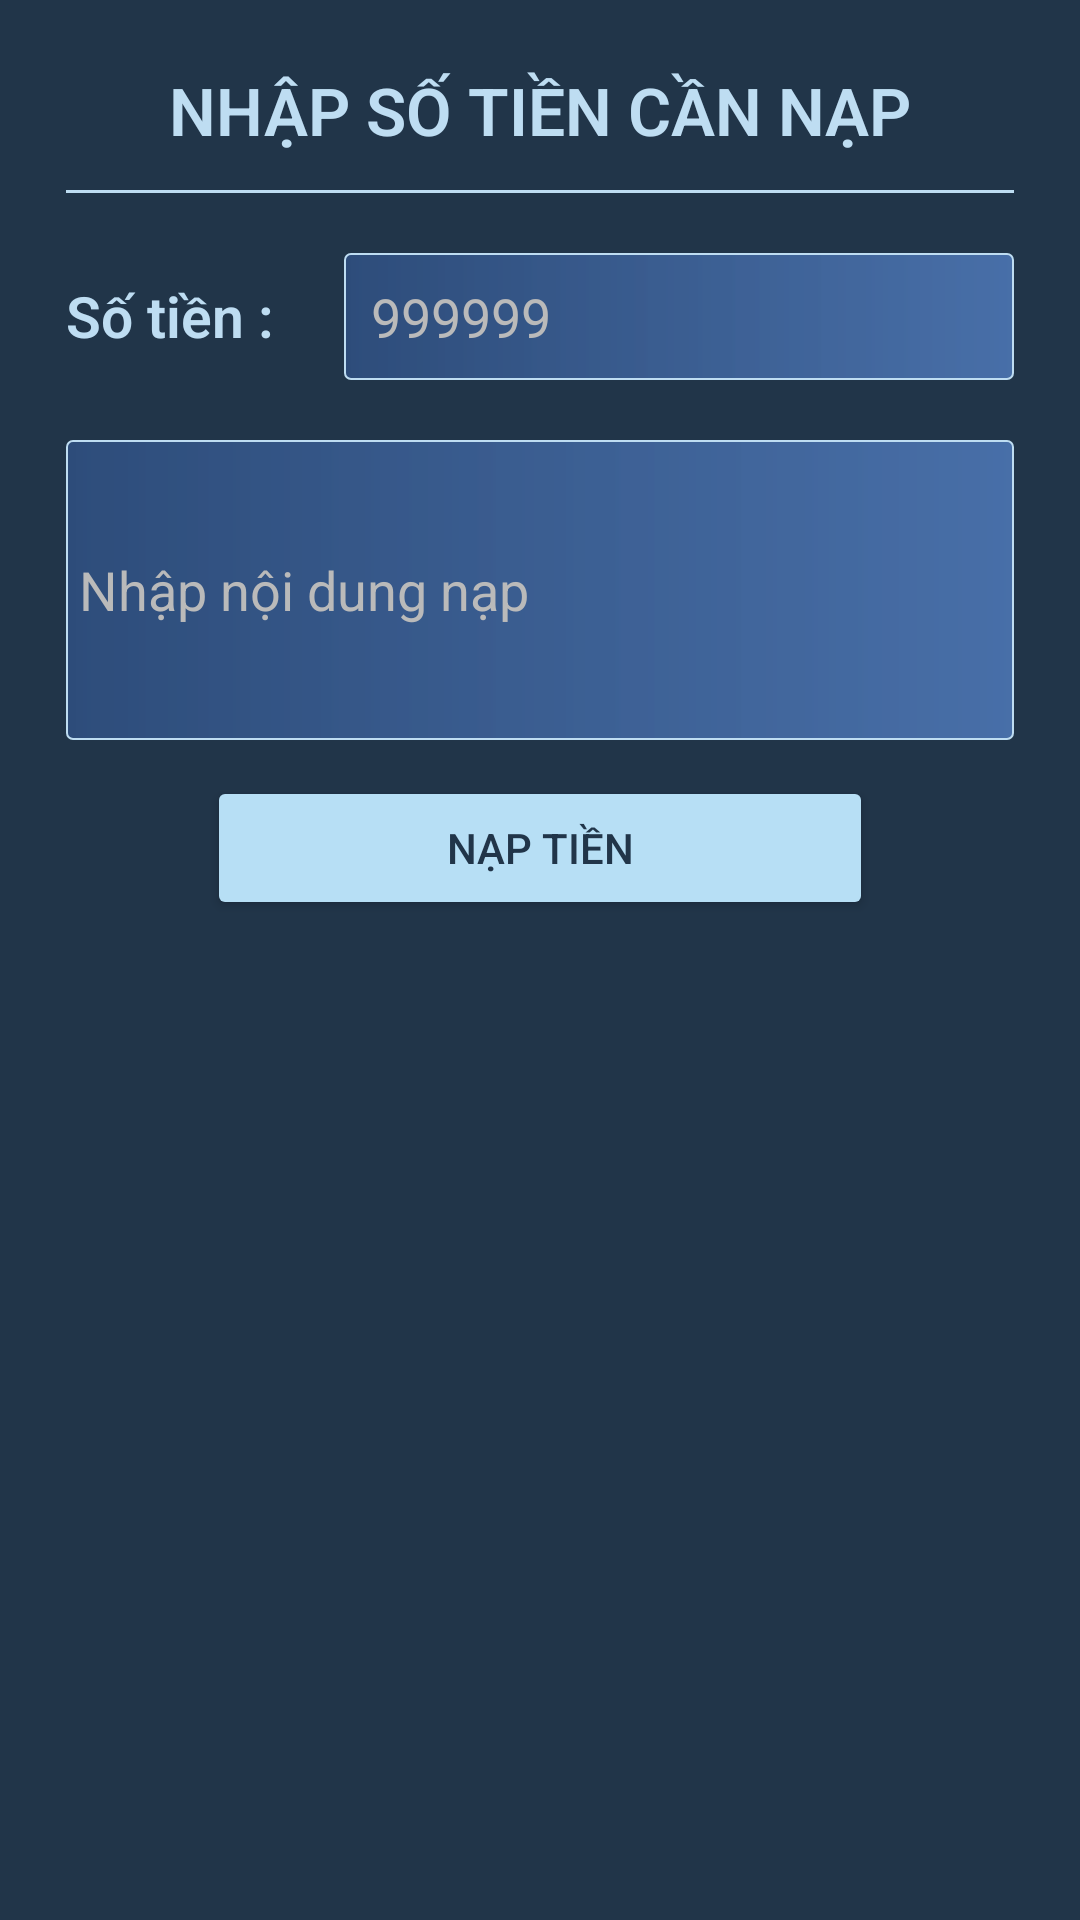

Write the Android layout XML for this screen, with the resource values it uses.
<!-- AndroidManifest.xml: application theme Theme.ProTeam5 -->
<!-- res/layout/dialog_member.xml -->
<?xml version="1.0" encoding="utf-8"?>
<LinearLayout xmlns:android="http://schemas.android.com/apk/res/android"
    android:layout_width="match_parent"
    android:layout_height="wrap_content"
    android:background="#213549"
    android:padding="22dp"
    android:orientation="vertical">

    <TextView
        android:layout_width="match_parent"
        android:layout_height="wrap_content"
        android:text="Nhập số tiền cần nạp"
        android:id="@+id/tv_tiltlenap"
        android:textColor="#beddf2"
        android:textAllCaps="true"
        android:textSize="22dp"
        android:fontFamily="sans-serif-light"
        android:textStyle="bold"
        android:gravity="center"/>
    <View
        android:layout_width="400dp"
        android:layout_height="1dp"
        android:layout_marginTop="12dp"
        android:background="#beddf2"/>
    <LinearLayout
        android:layout_width="match_parent"
        android:layout_height="wrap_content"
        android:layout_marginTop="20dp"
        android:orientation="horizontal">
        <TextView
            android:layout_width="wrap_content"
            android:layout_height="wrap_content"
            android:text="Số tiền :     "
            android:textColor="#beddf2"
            android:textSize="19dp"
            android:fontFamily="sans-serif-light"
            android:textStyle="bold"/>
        <EditText
            android:layout_width="match_parent"
            android:layout_height="wrap_content"
            android:id="@+id/edt_sotiennap"
            android:textColor="@color/white"
            android:padding="9dp"
            android:hint="999999"
            android:textColorHint="#BABABA"
            android:inputType="number"
            android:background="@drawable/boder_edittext"
            />
    </LinearLayout>
        <EditText
            android:layout_marginTop="20dp"
            android:layout_width="match_parent"
            android:layout_height="100dp"
            android:textColor="@color/white"
            android:hint=" Nhập nội dung nạp"
            android:id="@+id/edt_noidungnap"
            android:textColorHint="#BABABA"
            android:background="@drawable/boder_edittext"
            />

    <Button
        android:layout_width="222dp"
        android:layout_height="wrap_content"
        android:layout_marginTop="12dp"
        android:layout_gravity="center"
        android:backgroundTint="#b7dff5"
        android:id="@+id/btn_naptien"
        android:textColor="#213549"
        android:text="Nạp tiền"/>
</LinearLayout>
<!-- resources referenced by this layout -->
<resources>
  <color name="white">#FFFFFFFF</color>
  <!-- drawable boder_edittext (drawable) -->
  <?xml version="1.0" encoding="utf-8"?>
  <shape xmlns:android="http://schemas.android.com/apk/res/android" android:shape="rectangle">
  
      <gradient android:startColor="#2D4C7A" android:endColor="#C9527EC1" android:type="linear"/>
      <corners android:radius="2dp"></corners>
          <stroke android:color="#beddf2"
              android:width="0.5dp"/>
  
  
  
  </shape>
  <style name="Theme.ProTeam5" parent="Theme.MaterialComponents.DayNight.DarkActionBar">
          
          <item name="colorPrimary">@color/purple_500</item>
          <item name="colorPrimaryVariant">@color/purple_700</item>
          <item name="colorOnPrimary">@color/white</item>
          
          <item name="colorSecondary">@color/teal_200</item>
          <item name="colorSecondaryVariant">@color/teal_700</item>
          <item name="colorOnSecondary">@color/black</item>
          
          <item name="android:statusBarColor" tools:targetApi="l">?attr/colorPrimaryVariant</item>
          <item name="popupMenuBackground">@drawable/boder_light</item>
  
          
      </style>
  <color name="purple_500">#E8192940</color>
  <color name="purple_700">#E8192940</color>
  <color name="teal_200">#03A9F4</color>
  <color name="teal_700">#00BCD4</color>
  <color name="black">#FF000000</color>
  <!-- drawable boder_light (drawable) -->
  <?xml version="1.0" encoding="utf-8"?>
  <shape xmlns:android="http://schemas.android.com/apk/res/android" android:shape="rectangle">
  
      <gradient android:startColor="#4491ff" android:endColor="#72dffd" android:type="linear"/>
      <corners android:radius="0dp"></corners>
          <stroke android:color="#aedbf0"
              android:width="0dp"/>
  </shape>
</resources>
